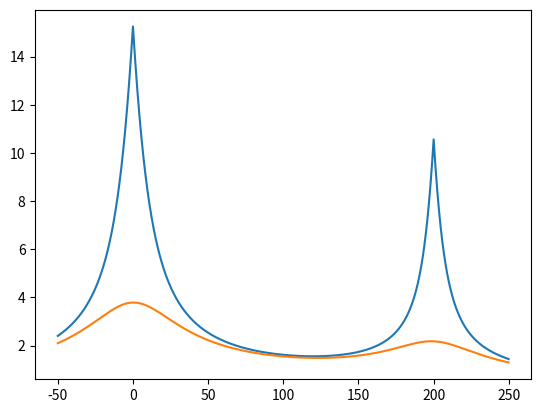

The matplotlib source for this figure:
import numpy as np
import matplotlib.pyplot as plt

plt.ion()

z1 = -15
z2 = -10
x_diff = 200

dx = 0.1
x_bounds = (-50, 250)
y_bounds = (-50, 50)

x_a = np.arange(x_bounds[0], x_bounds[1], dx)
y_a = np.arange(y_bounds[0], y_bounds[1], dx)

tau_min = np.sqrt(x_diff ** 2 + (z1 + z2) ** 2)
tau_max = tau_min + 10

tau = np.sqrt(x_a[:, None] ** 2 + y_a[None, :] ** 2 + z1 ** 2) \
        + np.sqrt((x_diff - x_a[:, None]) ** 2 + y_a[None, :] ** 2 + z2 ** 2)

tau_2 = np.sqrt(x_a[:, None] ** 2 + y_a[None, :] ** 2) \
          + np.sqrt((x_diff - x_a[:, None]) ** 2 + y_a[None, :] ** 2) \


x1 = z1 * x_diff / (z1 + z2)
x2 = x_diff - x1

p1_min = np.sqrt(x1 ** 2 + z1 ** 2)
p2_min = np.sqrt(x2 ** 2 + z2 ** 2)

fig, ax = plt.subplots()
ax.plot(x_a, tau[:, 500] - tau_2[:, 500])
ax.plot(x_a, tau[:, 200] - tau_2[:, 200])
